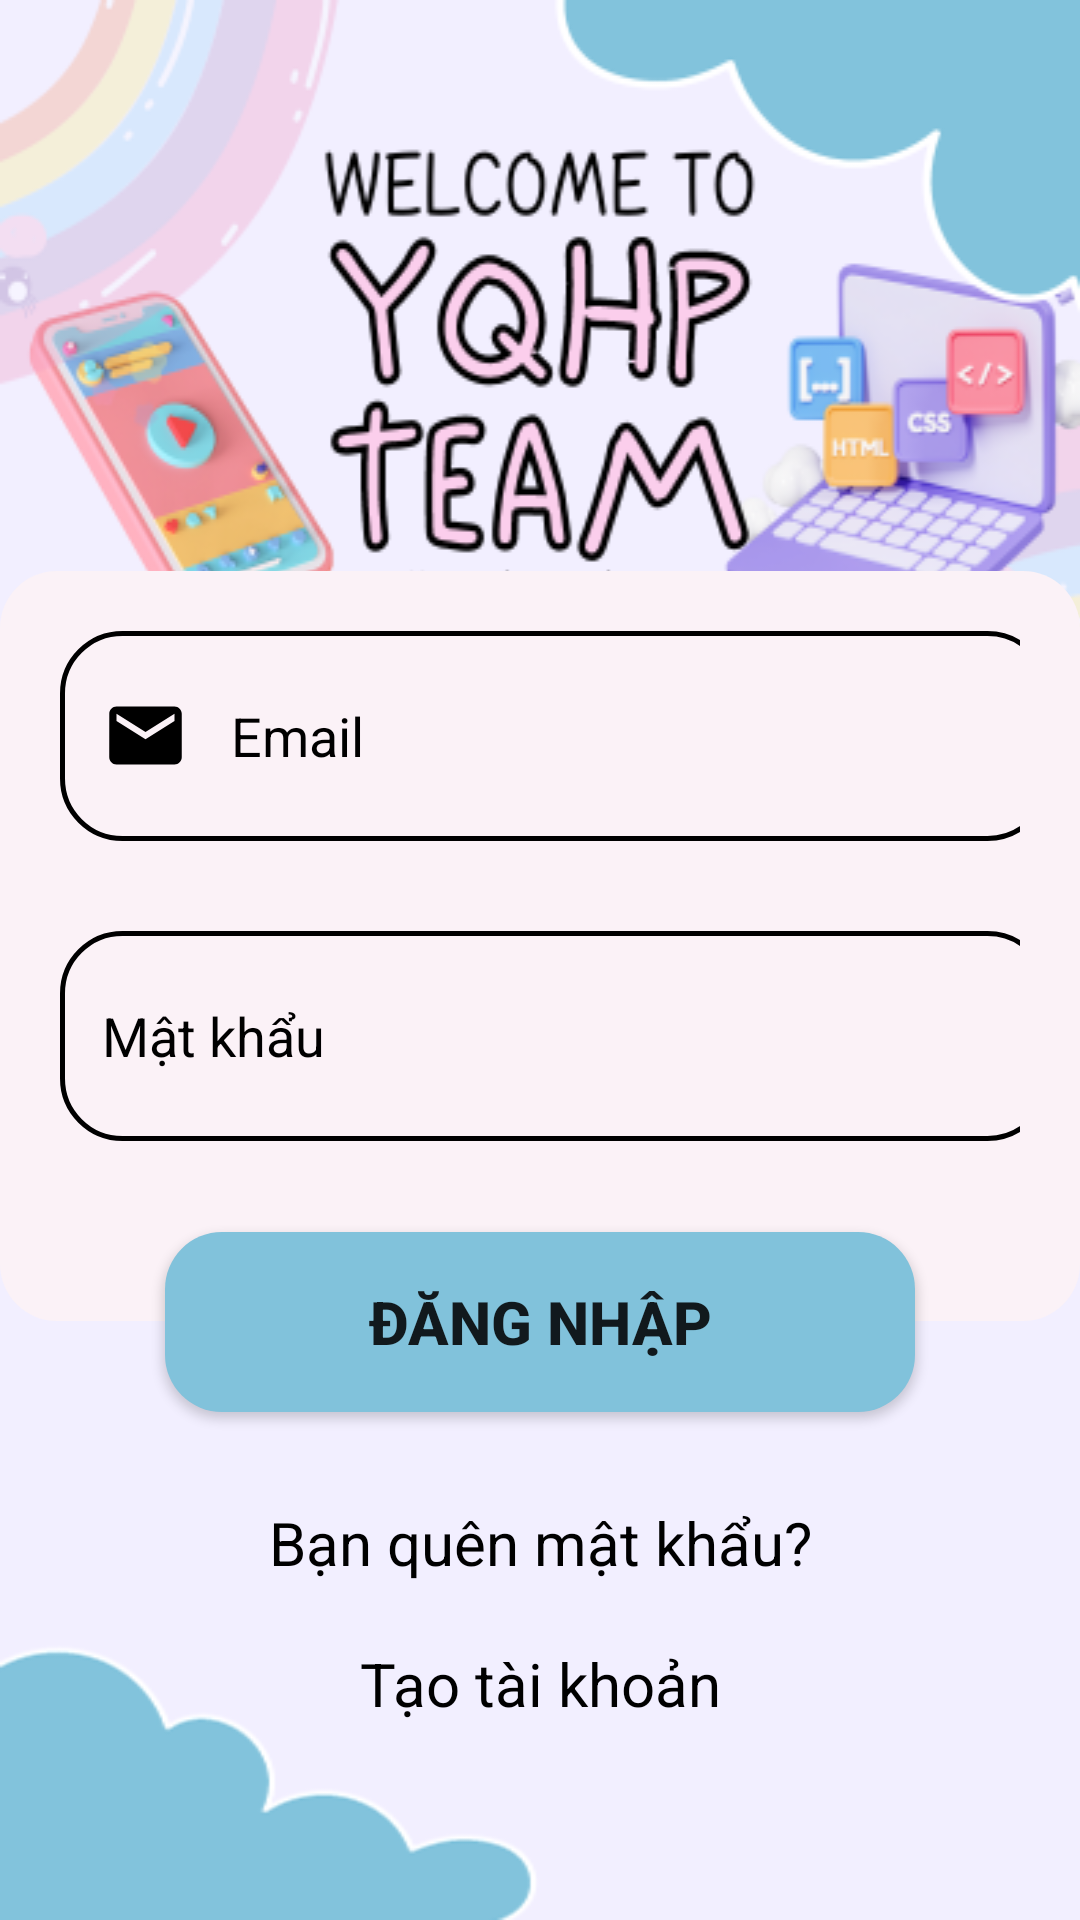

Android layout source for this screen:
<!-- AndroidManifest.xml: application theme Theme.AppCompat.DayNight.NoActionBar -->
<!-- res/layout/activity_dangnhap.xml -->
<?xml version="1.0" encoding="utf-8"?>
<androidx.constraintlayout.widget.ConstraintLayout xmlns:android="http://schemas.android.com/apk/res/android"
    xmlns:app="http://schemas.android.com/apk/res-auto"
    xmlns:tools="http://schemas.android.com/tools"
    android:layout_width="match_parent"
    android:layout_height="match_parent"
    android:background="@drawable/banner1"
    tools:context=".DangNhapActivity">

  <androidx.constraintlayout.widget.ConstraintLayout
      android:id="@+id/layout"
      android:layout_width="match_parent"
      android:layout_height="270dp"
      android:layout_gravity="center"
      android:background="@drawable/banner"
      app:layout_constraintStart_toStartOf="parent"
      app:layout_constraintTop_toTopOf="parent">


  </androidx.constraintlayout.widget.ConstraintLayout>

  <LinearLayout
      android:id="@+id/linearLayout"
      android:layout_width="wrap_content"
      android:layout_height="250dp"
      android:background="@drawable/ic_framedangki"
      android:orientation="vertical"
      android:padding="20dp"
      android:layout_marginTop="-10dp"
      app:layout_constraintBottom_toBottomOf="parent"
      app:layout_constraintLeft_toLeftOf="parent"
      app:layout_constraintRight_toRightOf="parent"
      app:layout_constraintTop_toTopOf="parent">


    <EditText
        android:id="@+id/edtmaildn"
        android:layout_width="330dp"
        android:layout_height="70dp"
        android:background="@drawable/ic_frame"
        android:drawableStart="@drawable/baseline_email_24"
        android:drawablePadding="14dp"
        android:hint="Email"
        android:inputType="textEmailAddress"
        android:padding="14dp"
        android:textColor="@color/black"
        android:textColorHint="@color/black"
        android:textSize="18dp"
        app:layout_constraintTop_toBottomOf="@+id/avata" />

    <EditText
        android:id="@+id/edtpassdn"
        android:layout_width="330dp"
        android:layout_height="70dp"
        android:layout_marginTop="30dp"
        android:background="@drawable/ic_frame"
        android:drawableStart="@drawable/baseline_lock_person_24"
        android:drawablePadding="10dp"
        android:hint="Mật khẩu"
        android:inputType="textPassword"
        android:padding="14dp"
        android:textColor="@color/black"
        android:textColorHint="@color/black"
        android:textSize="18dp"
        app:layout_constraintLeft_toLeftOf="parent"
        app:layout_constraintRight_toRightOf="parent"
        app:layout_constraintTop_toBottomOf="@+id/edtmaildn" />


  </LinearLayout>

  <Button
      android:id="@+id/btnDangNhap"
      android:layout_width="250dp"
      android:layout_height="60dp"
      android:layout_marginTop="-30dp"
      android:background="@drawable/ic_framebutton"
      android:text="đăng nhập"
      android:textSize="20dp"
      android:textStyle="bold"
      app:layout_constraintLeft_toLeftOf="parent"
      app:layout_constraintRight_toRightOf="parent"
      app:layout_constraintTop_toBottomOf="@+id/linearLayout" />

  <TextView
      android:id="@+id/tvqmk"
      android:layout_width="wrap_content"
      android:layout_height="wrap_content"
      android:layout_gravity="center"
      android:layout_marginTop="30dp"
      android:fontFamily="sans-serif-thin"
      android:text="Bạn quên mật khẩu?"
      android:textColor="@color/black"
      android:textSize="20dp"
      android:textStyle="bold|normal"
      app:layout_constraintLeft_toLeftOf="parent"
      app:layout_constraintRight_toRightOf="parent"
      app:layout_constraintTop_toBottomOf="@+id/btnDangNhap" />


  <TextView
      android:id="@+id/tvdk"
      android:layout_width="wrap_content"
      android:layout_height="wrap_content"
      android:layout_gravity="center"
      android:layout_marginTop="20dp"
      android:text="Tạo tài khoản"
      android:textColor="@color/black"
      android:textSize="20dp"
      app:layout_constraintLeft_toLeftOf="parent"
      app:layout_constraintRight_toRightOf="parent"
      app:layout_constraintTop_toBottomOf="@+id/tvqmk" />


</androidx.constraintlayout.widget.ConstraintLayout>
<!-- resources referenced by this layout -->
<resources>
  <color name="black">#FF000000</color>
  <!-- drawable banner: png bitmap (drawable, 74736 bytes) -->
  <!-- drawable banner1: png bitmap (drawable, 7952 bytes) -->
  <!-- drawable baseline_email_24 (drawable) -->
  <vector android:height="29dp" android:tint="#000000"
      android:viewportHeight="24" android:viewportWidth="24"
      android:width="29dp" xmlns:android="http://schemas.android.com/apk/res/android">
      <path android:fillColor="@android:color/white" android:pathData="M20,4L4,4c-1.1,0 -1.99,0.9 -1.99,2L2,18c0,1.1 0.9,2 2,2h16c1.1,0 2,-0.9 2,-2L22,6c0,-1.1 -0.9,-2 -2,-2zM20,8l-8,5 -8,-5L4,6l8,5 8,-5v2z"/>
  </vector>
  <!-- drawable ic_frame (drawable) -->
  <?xml version="1.0" encoding="utf-8"?>
  <shape xmlns:android="http://schemas.android.com/apk/res/android">
  
      <stroke
      android:color="@color/black"
      android:width="1.5dp"></stroke>
  
      <corners android:radius="20dp"></corners>
  </shape>
  <!-- drawable ic_framebutton (drawable) -->
  <?xml version="1.0" encoding="utf-8"?>
  <shape xmlns:android="http://schemas.android.com/apk/res/android">
      <solid android:color="#81C2DB"/>
      <corners android:radius="19dp"/>
  </shape>
  <!-- drawable ic_framedangki (drawable) -->
  <?xml version="1.0" encoding="utf-8"?>
  <shape xmlns:android="http://schemas.android.com/apk/res/android">
      <solid android:color="#FBF2F7"/>
      <corners android:radius="19dp"/>
      <padding android:left="10dp"/>
  </shape>
</resources>
